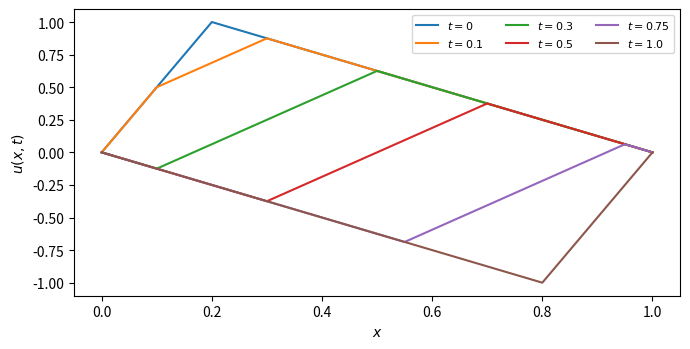

Reproduce this figure in Python.
# The plucked string: Fourier series versus d'Alembert, and energy
# Applied ODE & PDE with Python, Ch. 8 | (c) 2026 Stephen E. Moore | MIT Licence
import numpy as np
import matplotlib.pyplot as plt

L, c, h, a = 1.0, 1.0, 1.0, 0.2          # string length, speed, pluck height, position
f = lambda x: np.where(x < a, h * x / a, h * (L - x) / (L - a))
n = np.arange(1, 801)
bn = 2 * h * L**2 * np.sin(n * np.pi * a / L) / (n**2 * np.pi**2 * a * (L - a))


def u_series(x, t, N=800):
    k = n[:N]
    return np.sin(np.outer(x, k) * np.pi / L) @ (bn[:N] * np.cos(k * np.pi * c * t / L))


def u_dalembert(x, t):
    """Odd, 2L-periodic extension of f in d'Alembert's formula (g = 0)."""
    def F(s):
        s = np.mod(s, 2 * L)
        return np.where(s <= L, f(s), -f(2 * L - s))
    return 0.5 * (F(x - c * t) + F(x + c * t))


print("harmonic amplitudes |b_n|, n = 1..10:")
print(" ".join(f"{abs(b):.4f}" for b in bn[:10]))
x = np.linspace(0, L, 1001)
for t in [0.1, 0.35, 0.8, 1.5]:
    err = np.max(np.abs(u_series(x, t) - u_dalembert(x, t)))
    print(f"t = {t:4.2f}: max|series(800) - dAlembert| = {err:.2e}")

E_exact = 0.5 * c**2 * h**2 * (1 / a + 1 / (L - a))     # (1/2) int c^2 f'^2
for N in [10, 100, 800]:
    E = (np.pi**2 * c**2 / (4 * L)) * np.sum(n[:N]**2 * bn[:N]**2)
    print(f"energy from {N:3d} modes = {E:.6f}   (exact {E_exact:.6f})")
print(f"kora string: L = 0.6 m, f_1 = 220 Hz  =>  c = 2 L f_1 = {2 * 0.6 * 220:.0f} m/s")

plt.figure(figsize=(7, 3.6))
for t in [0, 0.1, 0.3, 0.5, 0.75, 1.0]:
    plt.plot(x, u_dalembert(x, t), label=f"$t={t}$")
plt.xlabel("$x$"); plt.ylabel("$u(x,t)$"); plt.legend(fontsize=8, ncol=3)
plt.tight_layout()
plt.savefig("ch08_plucked.pdf", bbox_inches="tight")
